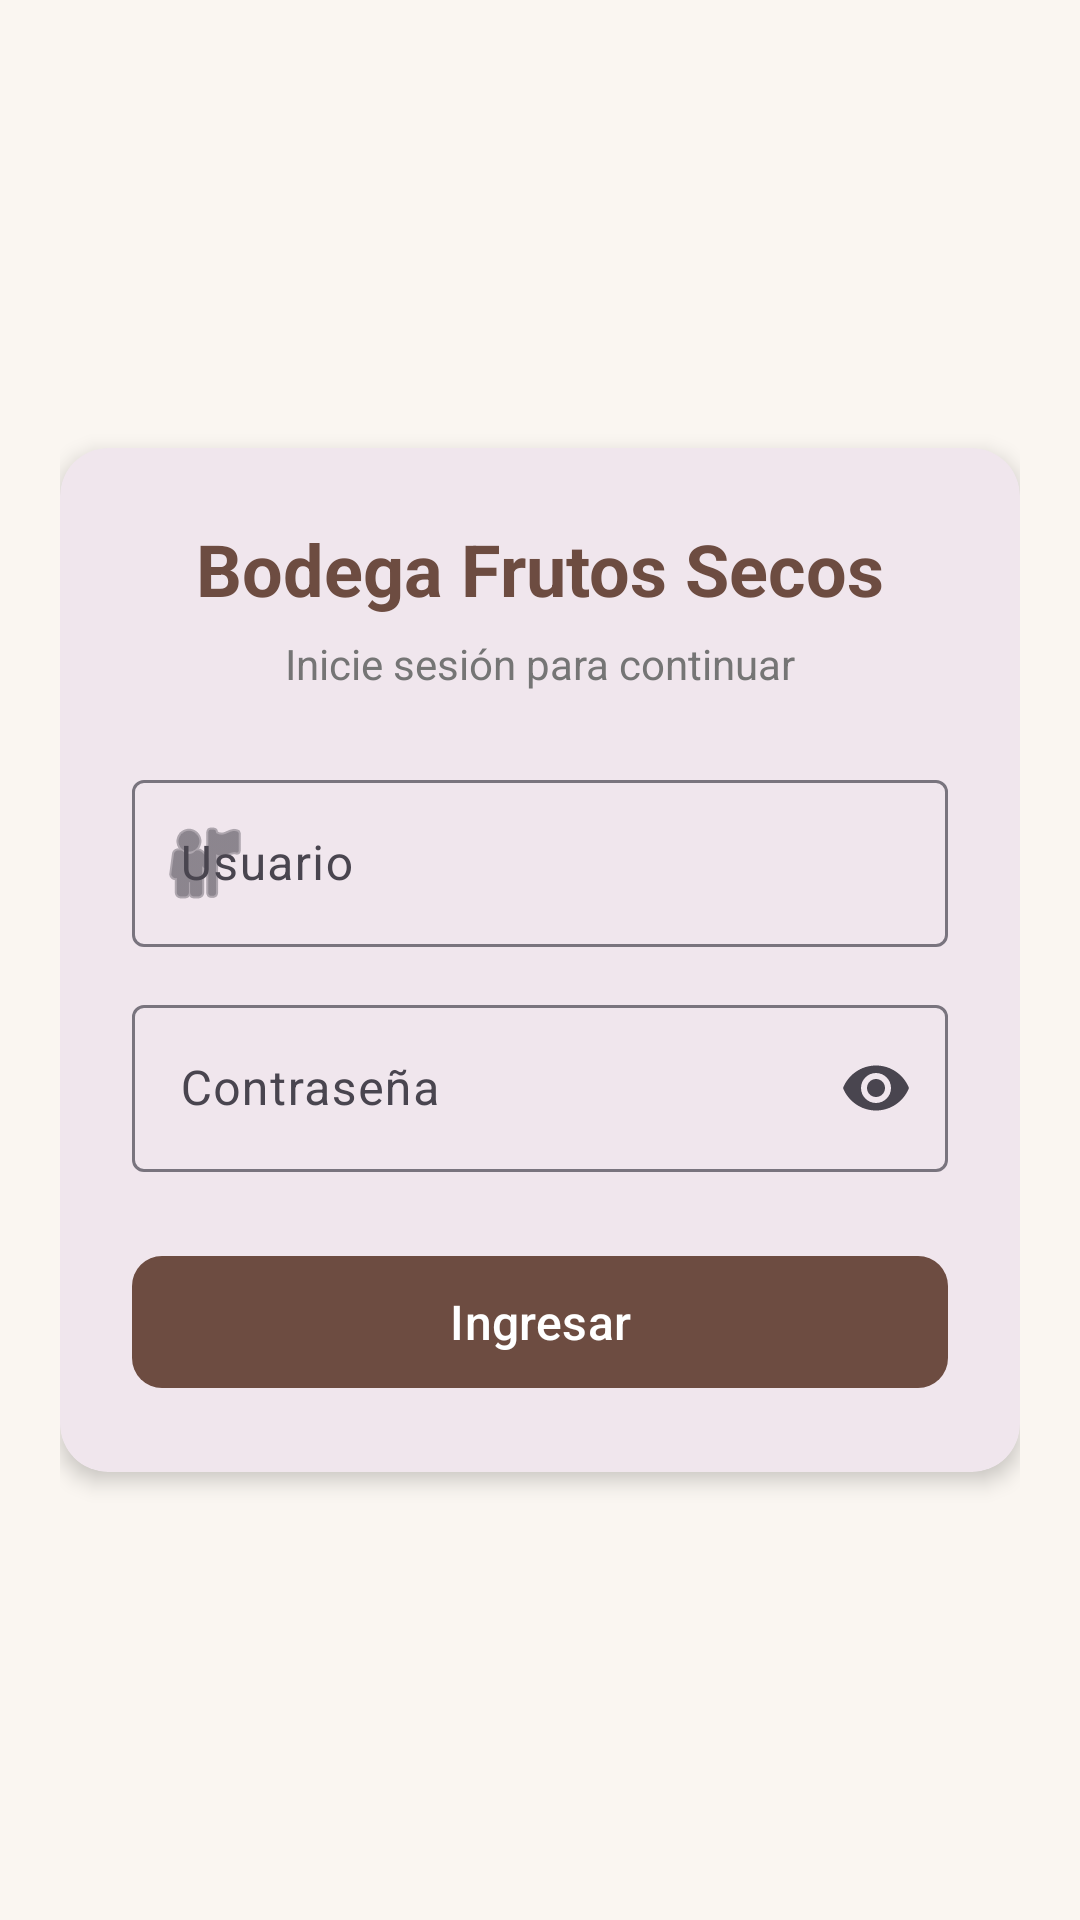

Layout XML and referenced resources for this Android screen:
<!-- AndroidManifest.xml: application theme Theme.SQLite -->
<!-- res/layout/activity_login.xml -->
<?xml version="1.0" encoding="utf-8"?>
<ScrollView xmlns:android="http://schemas.android.com/apk/res/android"
    xmlns:app="http://schemas.android.com/apk/res-auto"
    android:layout_width="match_parent"
    android:layout_height="match_parent"
    android:background="@color/bg_light"
    android:fillViewport="true">

    <LinearLayout
        android:layout_width="match_parent"
        android:layout_height="wrap_content"
        android:gravity="center"
        android:orientation="vertical"
        android:padding="20dp">

        <com.google.android.material.card.MaterialCardView
            android:layout_width="match_parent"
            android:layout_height="wrap_content"
            app:cardCornerRadius="16dp"
            app:cardElevation="4dp"
            app:strokeWidth="0dp">

            <LinearLayout
                android:layout_width="match_parent"
                android:layout_height="wrap_content"
                android:orientation="vertical"
                android:padding="24dp">

                <TextView
                    android:layout_width="match_parent"
                    android:layout_height="wrap_content"
                    android:layout_marginBottom="6dp"
                    android:gravity="center"
                    android:text="Bodega Frutos Secos"
                    android:textColor="@color/primary"
                    android:textSize="24sp"
                    android:textStyle="bold" />

                <TextView
                    android:layout_width="match_parent"
                    android:layout_height="wrap_content"
                    android:layout_marginBottom="24dp"
                    android:gravity="center"
                    android:text="Inicie sesión para continuar"
                    android:textColor="@color/text_secondary"
                    android:textSize="14sp" />

                <com.google.android.material.textfield.TextInputLayout
                    style="@style/Widget.Material3.TextInputLayout.OutlinedBox"
                    android:layout_width="match_parent"
                    android:layout_height="wrap_content"
                    android:layout_marginBottom="14dp"
                    android:hint="Usuario"
                    app:startIconDrawable="@android:drawable/ic_menu_myplaces">

                    <com.google.android.material.textfield.TextInputEditText
                        android:id="@+id/txtUsuario"
                        android:layout_width="match_parent"
                        android:layout_height="wrap_content"
                        android:inputType="textNoSuggestions"
                        android:maxLines="1" />
                </com.google.android.material.textfield.TextInputLayout>

                <com.google.android.material.textfield.TextInputLayout
                    style="@style/Widget.Material3.TextInputLayout.OutlinedBox"
                    android:layout_width="match_parent"
                    android:layout_height="wrap_content"
                    android:layout_marginBottom="24dp"
                    android:hint="Contraseña"
                    app:endIconMode="password_toggle">

                    <com.google.android.material.textfield.TextInputEditText
                        android:id="@+id/txtPassword"
                        android:layout_width="match_parent"
                        android:layout_height="wrap_content"
                        android:inputType="textPassword"
                        android:maxLines="1" />
                </com.google.android.material.textfield.TextInputLayout>

                <com.google.android.material.button.MaterialButton
                    android:id="@+id/btnIngresar"
                    android:layout_width="match_parent"
                    android:layout_height="52dp"
                    android:text="Ingresar"
                    android:textSize="16sp"
                    app:cornerRadius="10dp" />

            </LinearLayout>
        </com.google.android.material.card.MaterialCardView>
    </LinearLayout>
</ScrollView>
<!-- resources referenced by this layout -->
<resources>
  <color name="bg_light">#FAF6F1</color>
  <color name="primary">#6D4C41</color>
  <color name="text_secondary">#757575</color>
  <style name="Theme.SQLite" parent="Base.Theme.SQLite" />
  <style name="Base.Theme.SQLite" parent="Theme.Material3.DayNight.NoActionBar">
          <item name="colorPrimary">@color/primary</item>
          <item name="colorSecondary">@color/accent</item>
          <item name="android:statusBarColor">@color/primary_dark</item>
          <item name="android:windowBackground">@color/bg_light</item>
      </style>
  <color name="accent">#F9A825</color>
  <color name="primary_dark">#4E342E</color>
</resources>
